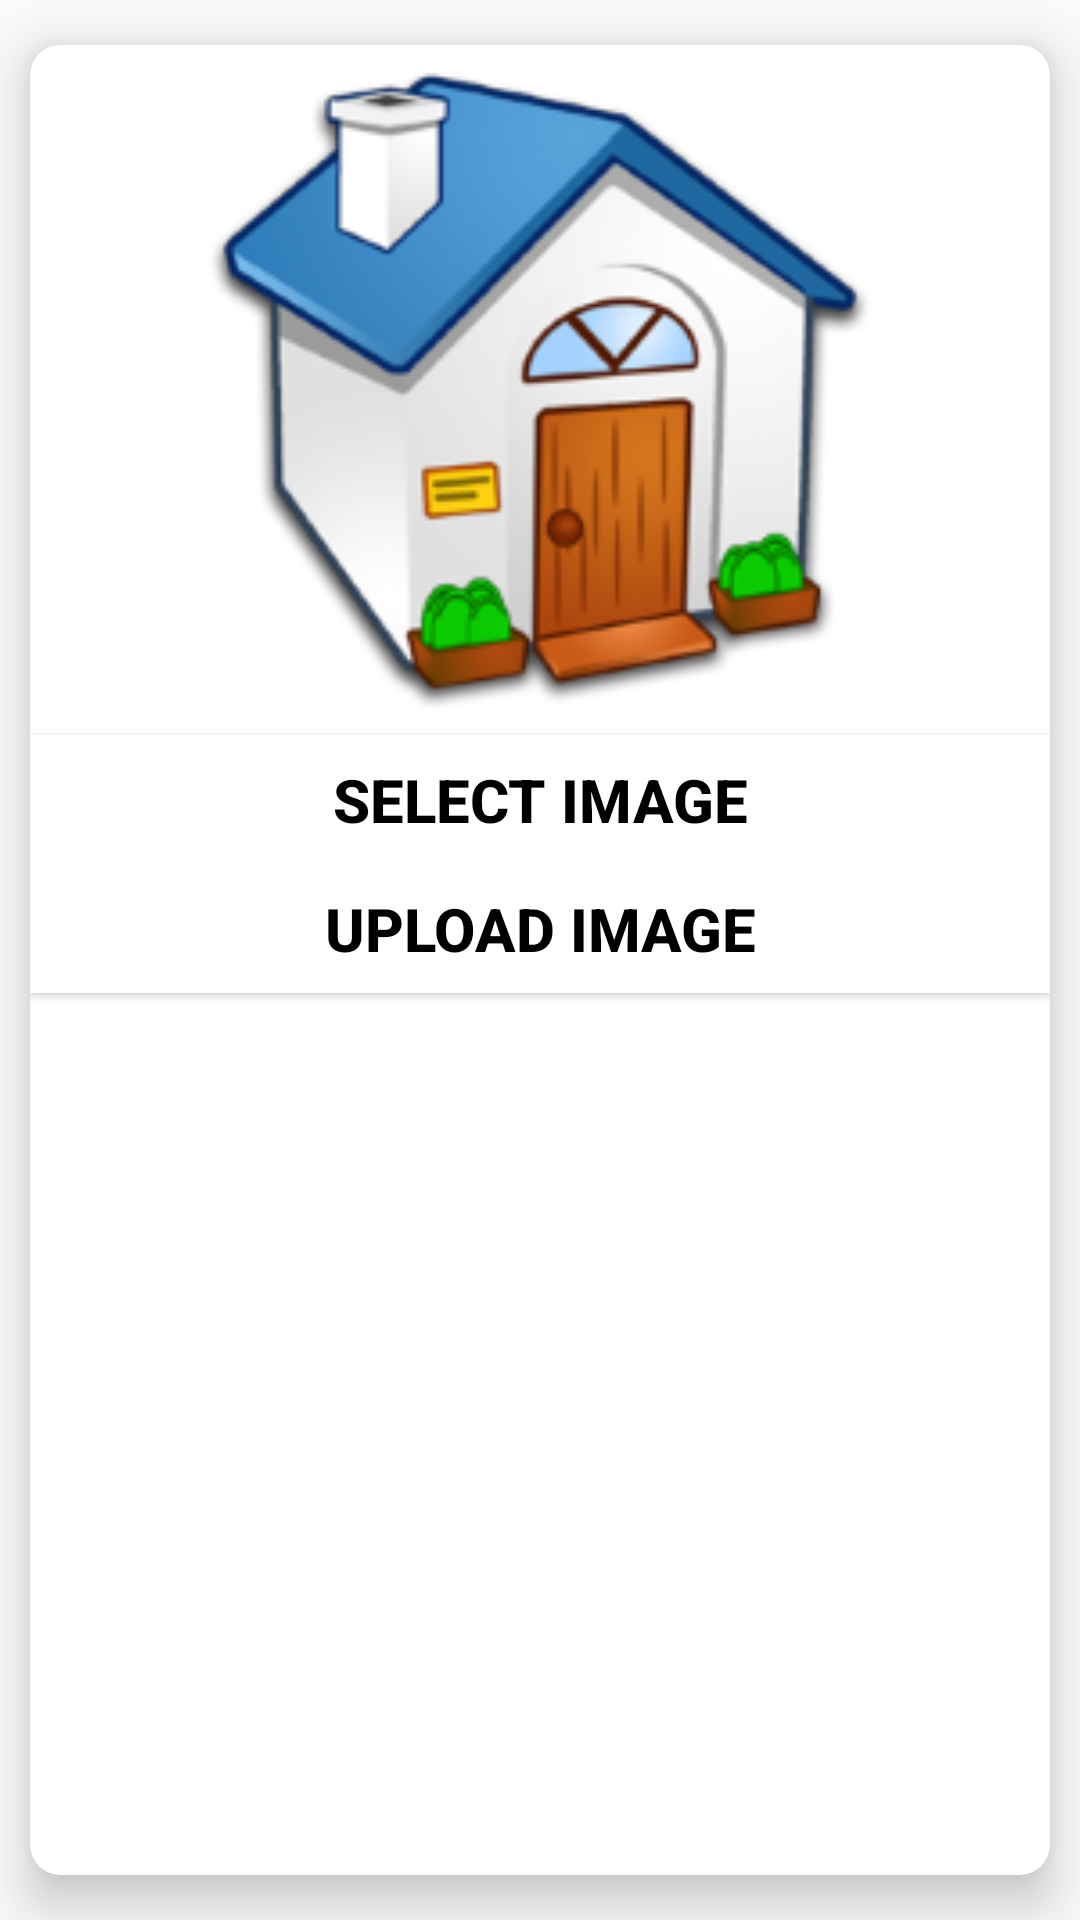

Android layout source for this screen:
<!-- AndroidManifest.xml: application theme Theme.homely -->
<!-- res/layout/addimgpopup.xml -->
<?xml version="1.0" encoding="utf-8"?>
<androidx.cardview.widget.CardView
    android:layout_width="380dp"
    xmlns:android="http://schemas.android.com/apk/res/android"
    xmlns:app="http://schemas.android.com/apk/res-auto"
    android:layout_height="wrap_content"
    app:layout_constraintTop_toTopOf="parent"
    app:layout_constraintBottom_toBottomOf="parent"
    app:layout_constraintStart_toStartOf="parent"
    app:layout_constraintEnd_toEndOf="parent"
    app:cardCornerRadius="10dp"
    app:cardBackgroundColor="#FFFFFF"
    app:cardPreventCornerOverlap="false"
    app:cardElevation="10dp"
    android:layout_gravity="center_horizontal"
    app:cardUseCompatPadding="true">
    <androidx.appcompat.widget.LinearLayoutCompat
        android:layout_width="match_parent"
        android:layout_height="match_parent"
        android:id="@+id/cat"
        android:orientation="vertical">
        <ImageView
            android:layout_width="match_parent"
            android:layout_height="230dp"
            android:id="@+id/imgsel"
            android:scaleType="fitCenter"
            android:src="@drawable/userhome"/>
        <Button
            android:layout_width="match_parent"
            android:layout_height="43dp"
            android:background="@color/white"
            android:text="SELECT IMAGE"
            android:textColor="@color/black"
            android:textStyle="bold"
            android:textSize="20sp"
            android:id="@+id/select"/>
        <Button
            android:layout_width="match_parent"
            android:layout_height="43dp"
            android:background="@color/white"
            android:text="UPLOAD IMAGE"
            android:textColor="@color/black"
            android:textStyle="bold"
            android:textSize="20sp"
            android:id="@+id/upload"/>
    </androidx.appcompat.widget.LinearLayoutCompat>
</androidx.cardview.widget.CardView>
<!-- resources referenced by this layout -->
<resources>
  <!-- drawable userhome: png bitmap (drawable-hdpi, 13318 bytes) -->
  <style name="Theme.homely" parent="Theme.AppCompat.DayNight.NoActionBar">
          
          <item name="colorPrimary">@color/purple_500</item>
          <item name="colorPrimaryVariant">@color/purple_700</item>
          <item name="colorOnPrimary">@color/white</item>
          
          <item name="colorSecondary">@color/teal_200</item>
          <item name="colorSecondaryVariant">@color/teal_700</item>
          <item name="colorOnSecondary">@color/black</item>
          
          <item name="android:statusBarColor" tools:targetApi="l">?attr/colorPrimaryVariant</item>
          
      </style>
  <!-- not gathered from this repository: default colours our renderer supplied (Android Studio template values) -->
  <color name="purple_500">#FF6200EE</color>
  <color name="purple_700">#FF3700B3</color>
  <color name="teal_200">#FF03DAC5</color>
  <color name="teal_700">#FF018786</color>
  <color name="black">#FF000000</color>
  <color name="white">#FFFFFFFF</color>
</resources>
